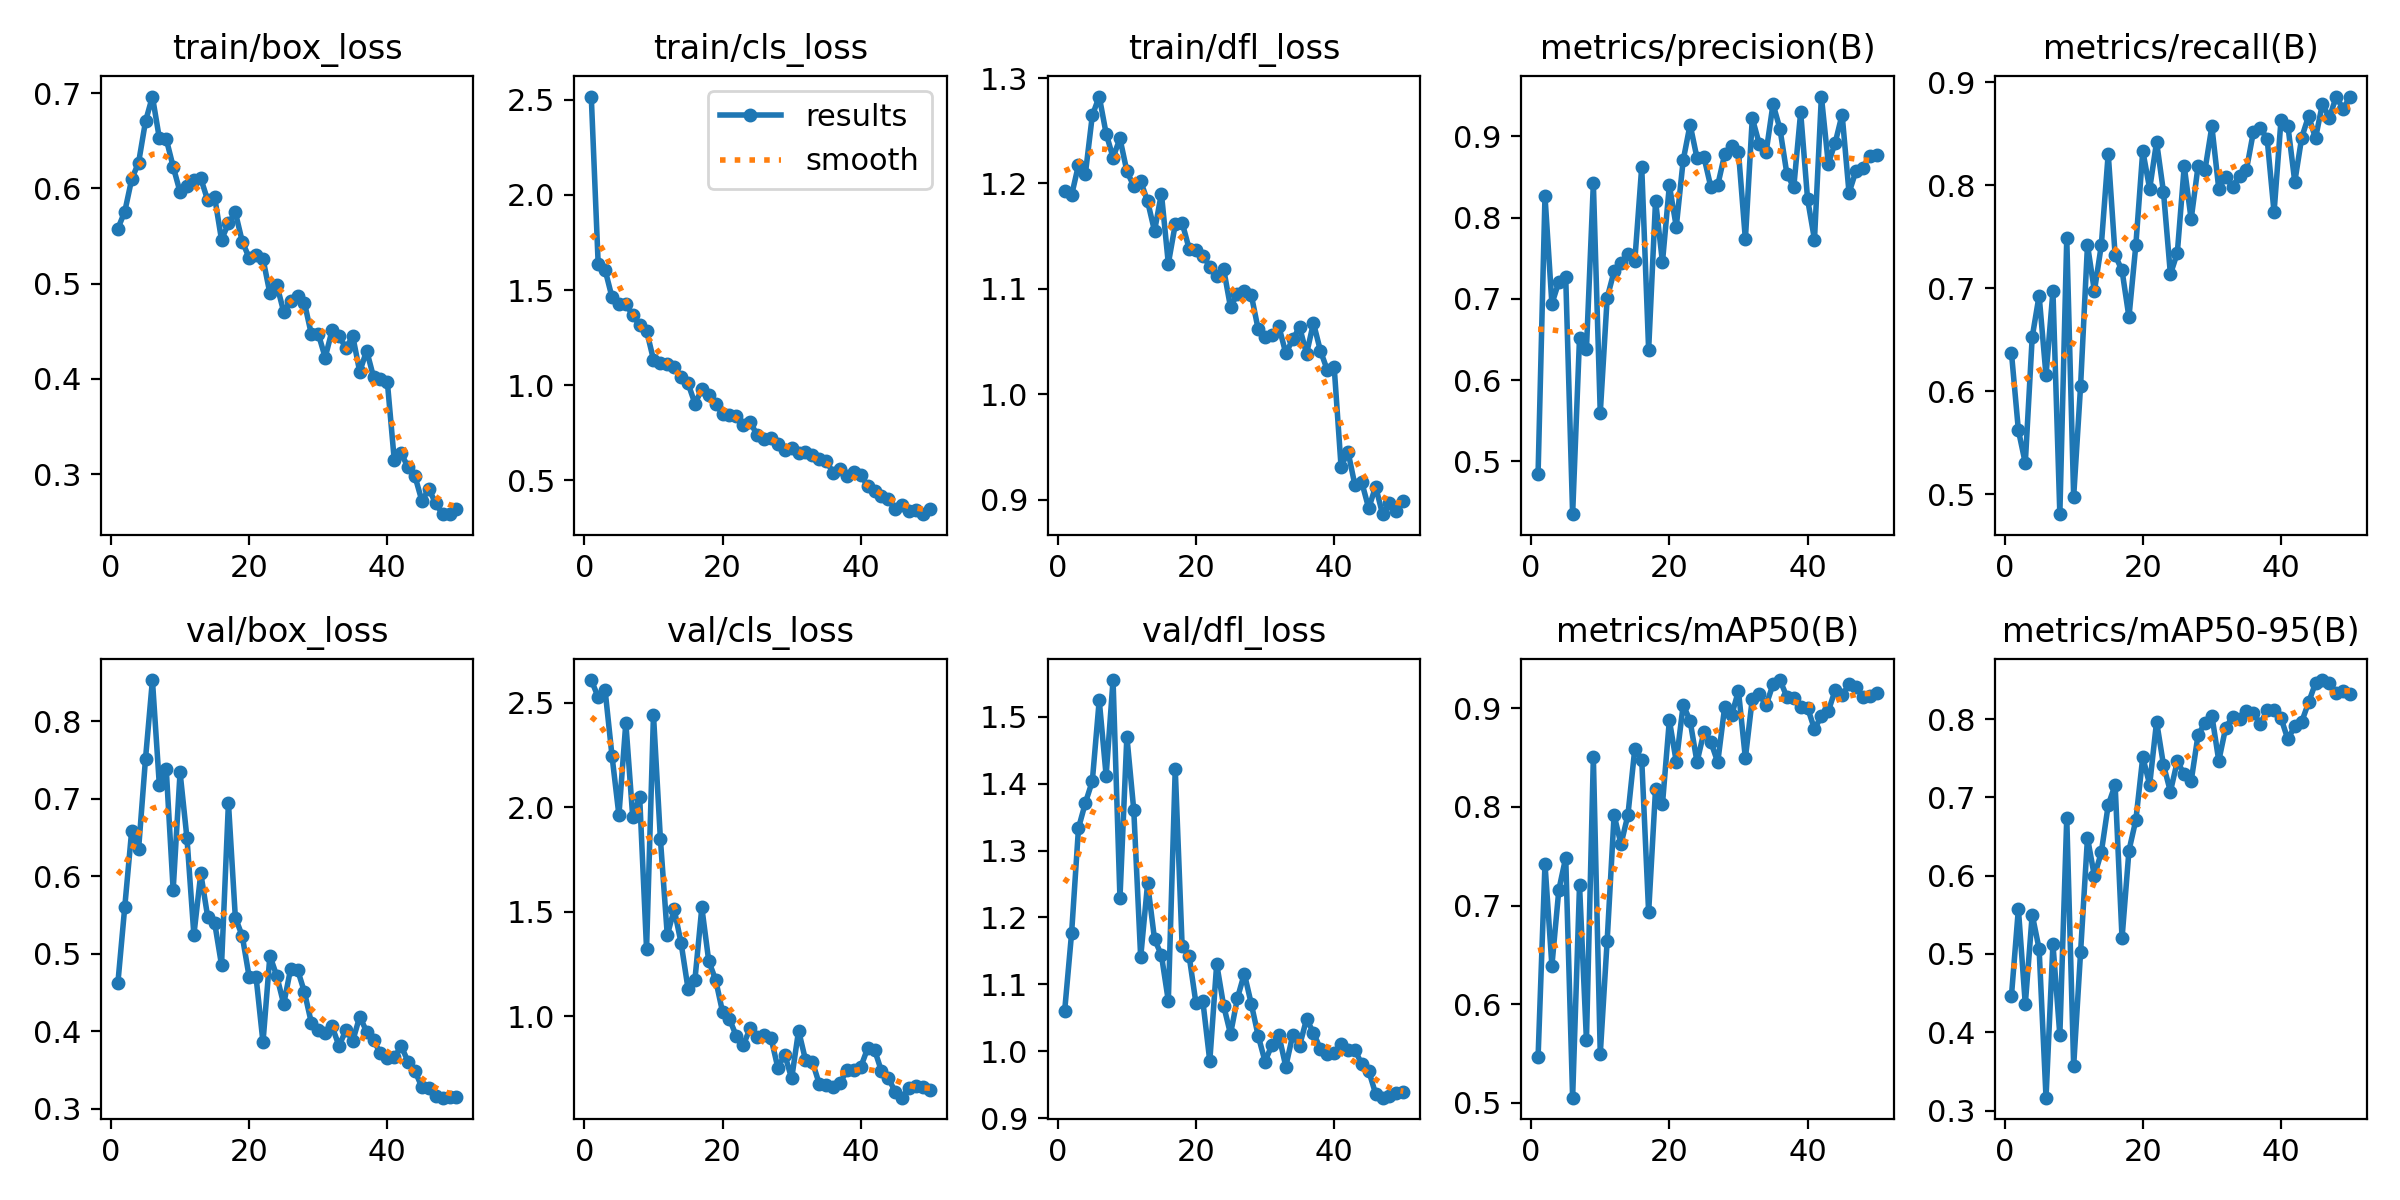

The file beside this chart, header and first rows:
epoch, time, train/box_loss, train/cls_loss, train/dfl_loss, metrics/precision(B), metrics/recall(B), metrics/mAP50(B), metrics/mAP50-95(B), val/box_loss, val/cls_loss, val/dfl_loss, lr/pg0, lr/pg1, lr/pg2
1, 8.291, 0.5577, 2.517, 1.193, 0.4846, 0.6371, 0.546, 0.4468, 0.4621, 2.608, 1.061, 0.0003334, 0.0003334, 0.0003334
2, 16.63, 0.5755, 1.636, 1.189, 0.8265, 0.5621, 0.7423, 0.5576, 0.5607, 2.527, 1.176, 0.0006702, 0.0006702, 0.0006702
3, 23.92, 0.6096, 1.606, 1.218, 0.694, 0.5303, 0.639, 0.4356, 0.659, 2.56, 1.334, 0.0009933, 0.0009933, 0.0009933
4, 31.27, 0.627, 1.462, 1.209, 0.7208, 0.6524, 0.7157, 0.5503, 0.6352, 2.246, 1.371, 0.001303, 0.001303, 0.001303
5, 38.64, 0.6703, 1.425, 1.265, 0.7269, 0.6928, 0.7486, 0.5063, 0.7517, 1.962, 1.404, 0.001537, 0.001537, 0.001537
6, 45.65, 0.6963, 1.428, 1.282, 0.435, 0.6153, 0.5051, 0.3164, 0.8531, 2.404, 1.525, 0.001505, 0.001505, 0.001505
7, 52.56, 0.6526, 1.366, 1.247, 0.6522, 0.6973, 0.7207, 0.5126, 0.7178, 1.953, 1.412, 0.001473, 0.001473, 0.001473
8, 59.71, 0.6518, 1.317, 1.225, 0.6382, 0.4807, 0.5631, 0.3962, 0.7381, 2.051, 1.555, 0.00144, 0.00144, 0.00144
9, 67.15, 0.6227, 1.286, 1.243, 0.8422, 0.7482, 0.8503, 0.6739, 0.5823, 1.322, 1.229, 0.001408, 0.001408, 0.001408
10, 74.08, 0.5961, 1.134, 1.212, 0.5598, 0.4976, 0.5494, 0.3569, 0.7341, 2.443, 1.47, 0.001375, 0.001375, 0.001375
11, 82.06, 0.6023, 1.118, 1.198, 0.7013, 0.6049, 0.6645, 0.5021, 0.649, 1.849, 1.36, 0.001343, 0.001343, 0.001343
12, 89.33, 0.6086, 1.111, 1.202, 0.7339, 0.7419, 0.7917, 0.6483, 0.5244, 1.388, 1.141, 0.00131, 0.00131, 0.00131
13, 96.35, 0.6104, 1.094, 1.183, 0.7444, 0.6972, 0.7622, 0.5992, 0.6036, 1.512, 1.251, 0.001278, 0.001278, 0.001278
14, 103.7, 0.5874, 1.044, 1.155, 0.7555, 0.7416, 0.7917, 0.6297, 0.5475, 1.35, 1.168, 0.001246, 0.001246, 0.001246
15, 110.6, 0.5909, 1.01, 1.19, 0.7473, 0.8306, 0.8591, 0.6901, 0.5402, 1.132, 1.144, 0.001213, 0.001213, 0.001213
16, 117.8, 0.5459, 0.9033, 1.124, 0.8625, 0.7319, 0.848, 0.7158, 0.4855, 1.175, 1.075, 0.001181, 0.001181, 0.001181
17, 124.9, 0.5632, 0.9774, 1.161, 0.6372, 0.7172, 0.693, 0.5199, 0.6948, 1.52, 1.422, 0.001148, 0.001148, 0.001148
18, 132.2, 0.5747, 0.9486, 1.163, 0.8209, 0.6718, 0.8182, 0.6319, 0.5466, 1.264, 1.157, 0.001116, 0.001116, 0.001116
19, 139.2, 0.5441, 0.8994, 1.138, 0.7451, 0.7419, 0.8028, 0.6711, 0.5229, 1.174, 1.143, 0.001084, 0.001084, 0.001084
20, 146.8, 0.5269, 0.8494, 1.137, 0.8398, 0.8333, 0.8881, 0.7512, 0.4701, 1.02, 1.072, 0.001051, 0.001051, 0.001051
21, 154.2, 0.5304, 0.8423, 1.132, 0.7888, 0.7964, 0.8457, 0.7161, 0.4697, 0.9863, 1.075, 0.001019, 0.001019, 0.001019
22, 161.6, 0.5259, 0.8404, 1.121, 0.8706, 0.8419, 0.9035, 0.7967, 0.3857, 0.9052, 0.9854, 0.0009863, 0.0009863, 0.0009863
23, 168.4, 0.4898, 0.7923, 1.112, 0.9146, 0.7932, 0.8873, 0.7412, 0.4975, 0.8619, 1.131, 0.0009538, 0.0009538, 0.0009538
24, 175.6, 0.4987, 0.8053, 1.119, 0.8734, 0.7135, 0.8455, 0.7074, 0.4711, 0.9441, 1.068, 0.0009214, 0.0009214, 0.0009214
25, 182.6, 0.4702, 0.7382, 1.083, 0.8748, 0.7342, 0.8759, 0.746, 0.4351, 0.8986, 1.026, 0.000889, 0.000889, 0.000889
26, 189.6, 0.4819, 0.7175, 1.095, 0.8378, 0.8183, 0.866, 0.7293, 0.4806, 0.9095, 1.079, 0.0008566, 0.0008566, 0.0008566
27, 196.9, 0.4866, 0.7198, 1.098, 0.8399, 0.7668, 0.8453, 0.7204, 0.4795, 0.898, 1.116, 0.0008242, 0.0008242, 0.0008242
28, 203.9, 0.4798, 0.6919, 1.094, 0.8779, 0.8182, 0.9012, 0.7797, 0.4506, 0.7538, 1.071, 0.0007918, 0.0007918, 0.0007918
29, 210.8, 0.4467, 0.6608, 1.062, 0.8881, 0.8145, 0.8928, 0.7947, 0.4108, 0.8163, 1.023, 0.0007593, 0.0007593, 0.0007593
30, 219, 0.4474, 0.6706, 1.054, 0.8812, 0.8569, 0.9176, 0.8045, 0.4014, 0.7026, 0.9846, 0.0007269, 0.0007269, 0.0007269
31, 226.4, 0.4223, 0.6423, 1.056, 0.7733, 0.7964, 0.8494, 0.7466, 0.3983, 0.9313, 1.01, 0.0006945, 0.0006945, 0.0006945
32, 233.4, 0.4509, 0.6484, 1.064, 0.9225, 0.8077, 0.9098, 0.7888, 0.4062, 0.7915, 1.024, 0.0006621, 0.0006621, 0.0006621
33, 240.5, 0.4449, 0.6313, 1.039, 0.8911, 0.7986, 0.9146, 0.8028, 0.3811, 0.7819, 0.9771, 0.0006297, 0.0006297, 0.0006297
34, 247.4, 0.4326, 0.614, 1.052, 0.8804, 0.809, 0.9031, 0.7995, 0.4013, 0.6761, 1.024, 0.0005973, 0.0005973, 0.0005973
35, 254.3, 0.4445, 0.6028, 1.064, 0.9398, 0.8148, 0.9244, 0.8106, 0.3879, 0.6703, 1.009, 0.0005648, 0.0005648, 0.0005648
36, 261.7, 0.4073, 0.5384, 1.038, 0.9095, 0.8512, 0.9287, 0.8077, 0.4189, 0.6621, 1.048, 0.0005324, 0.0005324, 0.0005324
37, 268.7, 0.4296, 0.5617, 1.068, 0.8543, 0.8554, 0.9118, 0.7939, 0.3995, 0.6789, 1.028, 0.0005, 0.0005, 0.0005
38, 275.6, 0.4018, 0.5249, 1.041, 0.8372, 0.8449, 0.9104, 0.8111, 0.3883, 0.7431, 1.004, 0.0004676, 0.0004676, 0.0004676
39, 283.5, 0.3999, 0.5433, 1.023, 0.9298, 0.7736, 0.9014, 0.8115, 0.3715, 0.7414, 0.9952, 0.0004352, 0.0004352, 0.0004352
40, 291.3, 0.3965, 0.5298, 1.026, 0.8228, 0.8628, 0.9006, 0.8014, 0.3653, 0.7575, 0.9968, 0.0004028, 0.0004028, 0.0004028
41, 301.1, 0.3146, 0.4682, 0.9309, 0.7731, 0.8576, 0.8789, 0.7739, 0.3662, 0.8472, 1.011, 0.0003703, 0.0003703, 0.0003703
42, 308, 0.3216, 0.4424, 0.9455, 0.9491, 0.8032, 0.8923, 0.7913, 0.3807, 0.8395, 1.002, 0.0003379, 0.0003379, 0.0003379
43, 315, 0.307, 0.4189, 0.9137, 0.8665, 0.846, 0.8969, 0.7964, 0.3608, 0.7367, 1.002, 0.0003055, 0.0003055, 0.0003055
44, 321.9, 0.2975, 0.3991, 0.9162, 0.8923, 0.867, 0.9187, 0.8212, 0.3487, 0.703, 0.9805, 0.0002731, 0.0002731, 0.0002731
45, 329.4, 0.2717, 0.3472, 0.8917, 0.9269, 0.8454, 0.9132, 0.8459, 0.3278, 0.6386, 0.9708, 0.0002407, 0.0002407, 0.0002407
46, 336.2, 0.2843, 0.371, 0.9123, 0.8306, 0.8789, 0.9242, 0.8498, 0.3266, 0.6107, 0.9365, 0.0002083, 0.0002083, 0.0002083
47, 343, 0.2691, 0.337, 0.8861, 0.8574, 0.8653, 0.9214, 0.8465, 0.3159, 0.6589, 0.9307, 0.0001758, 0.0001758, 0.0001758
48, 350.7, 0.2579, 0.3453, 0.897, 0.8612, 0.8859, 0.9117, 0.8329, 0.3143, 0.6661, 0.9333, 0.0001434, 0.0001434, 0.0001434
49, 358.4, 0.2582, 0.3217, 0.889, 0.876, 0.8739, 0.9123, 0.8352, 0.3154, 0.6618, 0.9378, 0.000111, 0.000111, 0.000111
50, 365.3, 0.2631, 0.3496, 0.8987, 0.8773, 0.8859, 0.916, 0.8322, 0.3146, 0.6462, 0.9388, 7.86006e-05, 7.86006e-05, 7.86006e-05
